Run: headless pygame with SDL's dummy video driver; simulated clock (each Clock.tick advances the game by its frame time, no real sleeping); random seed 0; keys injected as events and as key.get_pressed() state; no mouse input.
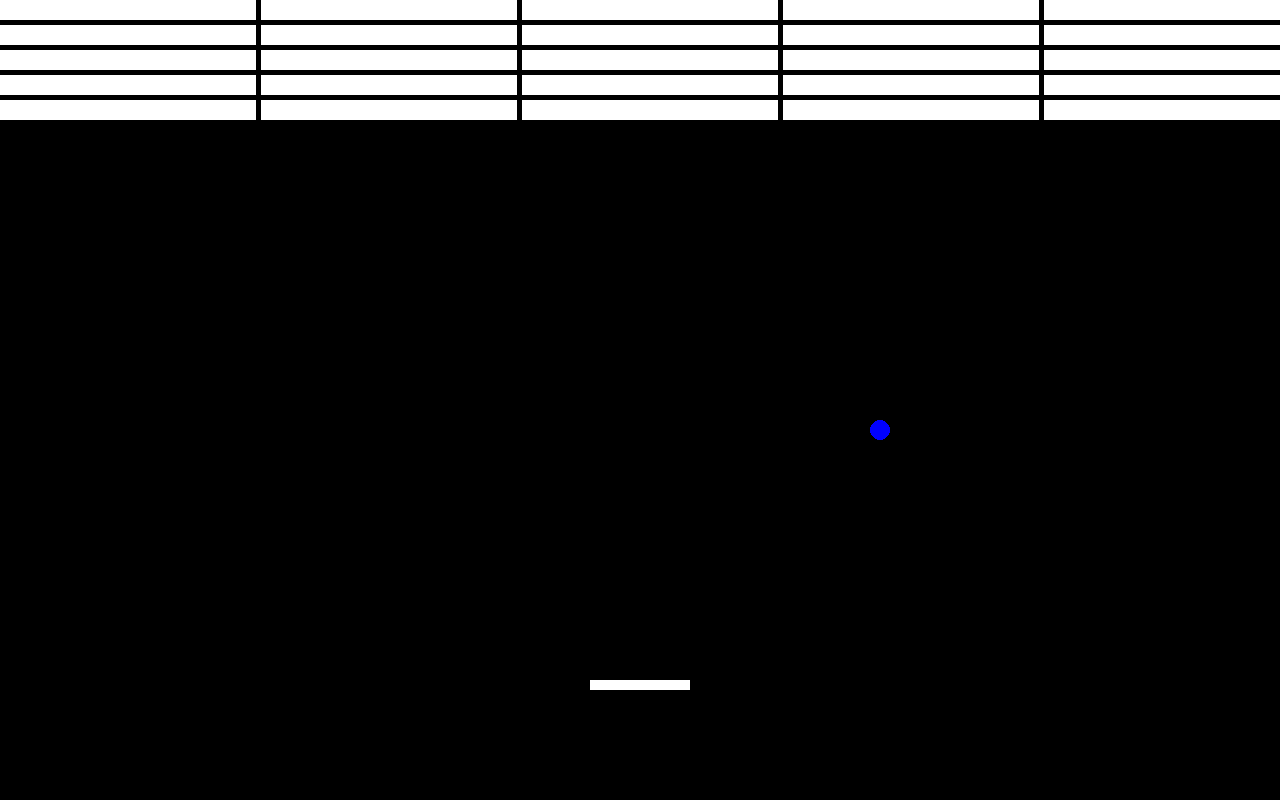
Frame 1 of 4 · flips 1–60 · no input
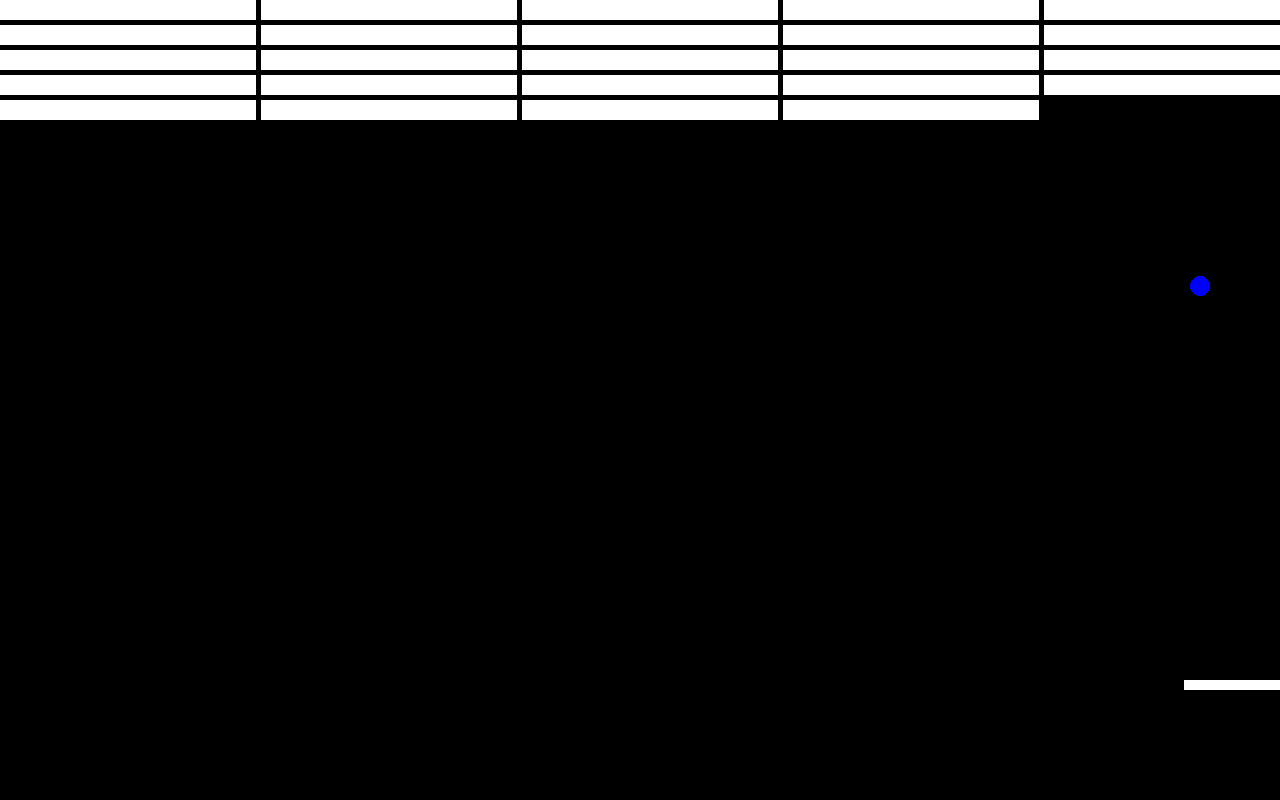
Frame 2 of 4 · flips 61–180 · tapped SPACE, RETURN · held RIGHT (→), D
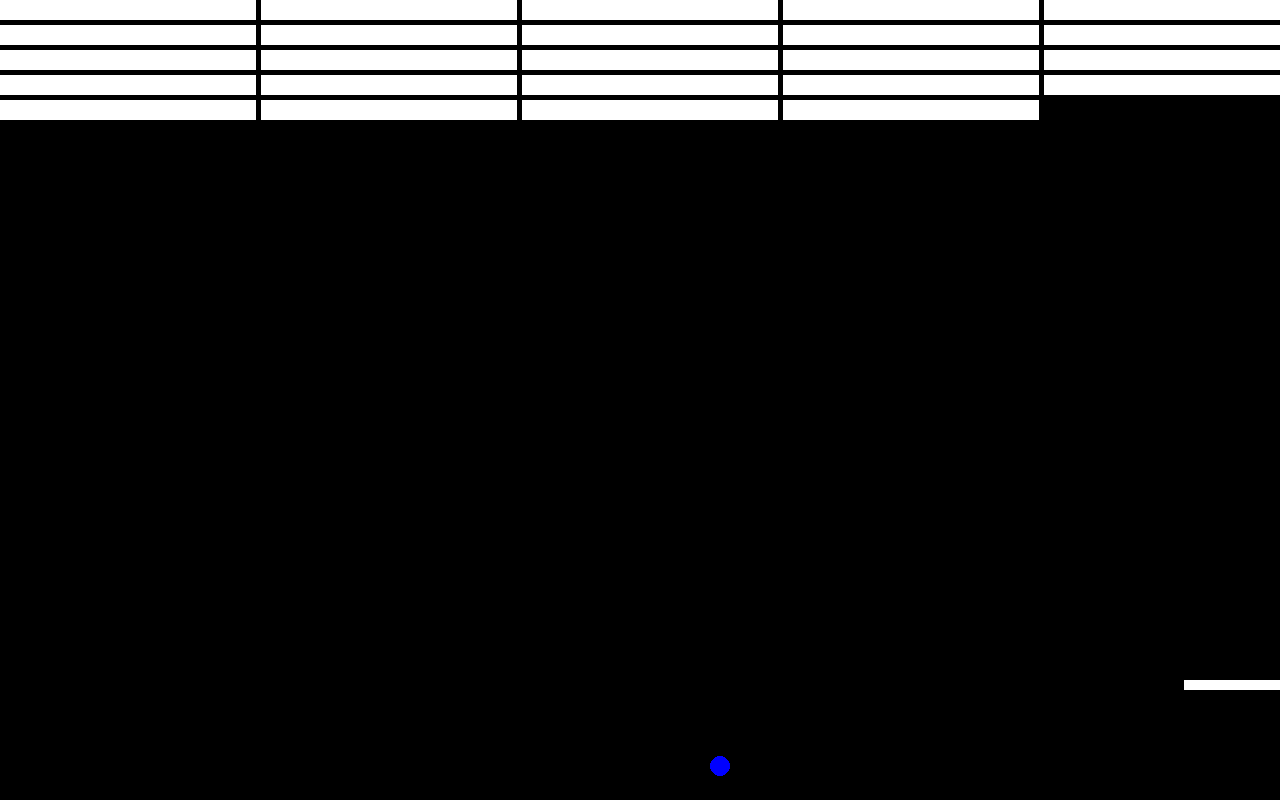
Frame 3 of 4 · flips 181–300 · held DOWN (↓), S
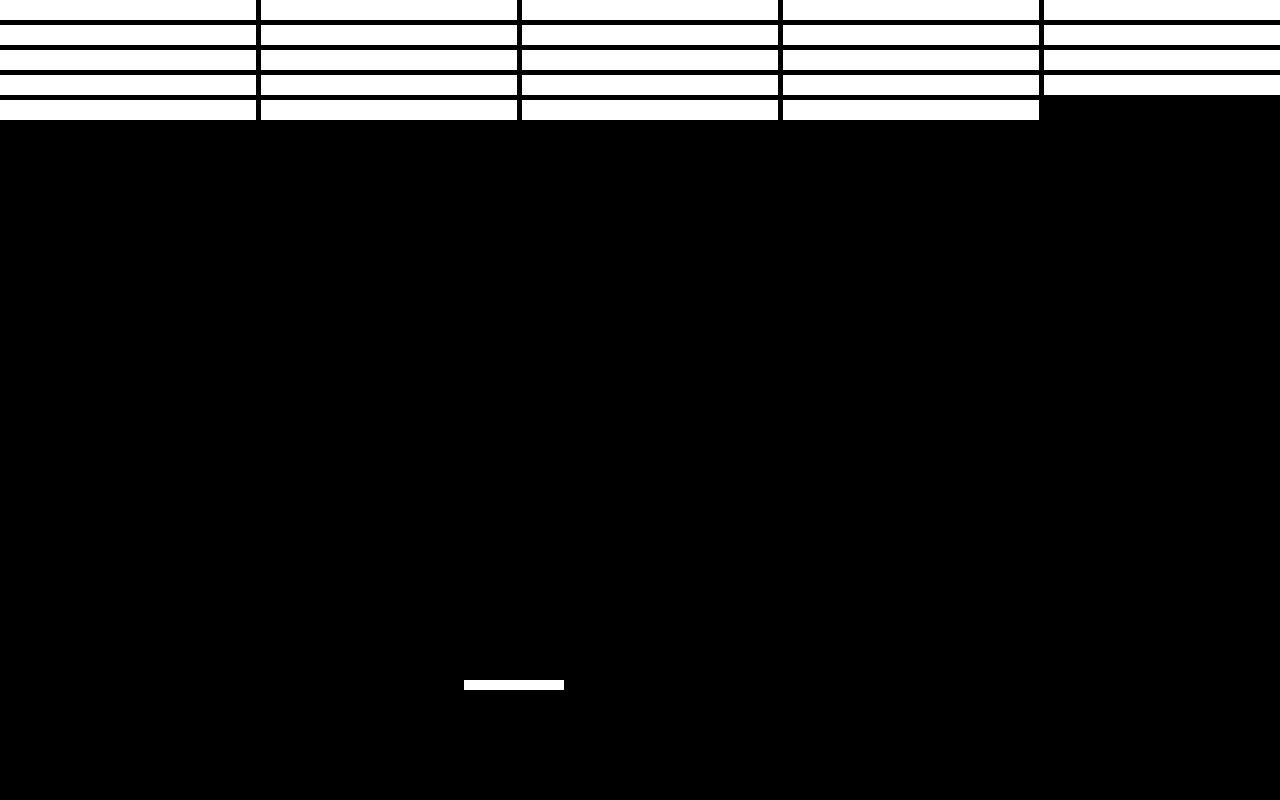
Frame 4 of 4 · flips 301–420 · held LEFT (←), A, UP (↑), W

The pygame program that drew these frames:

import pygame
import sys
import time
# Инициализация 'Pygame':
pygame.init()
clock = pygame.time.Clock()  # Исправил опечатку с 'clok' на 'clock'
fps = 60

# Определяем переменную в которой будет храниться размер рабочего окна:
screen_width, screen_height = 1280, 800
screen = pygame.display.set_mode((screen_width, screen_height))
pygame.display.set_caption("Игра Арконоид")

# Параметры кирпичей:
brick_rows = 5
brick_cols = 10
brick_width = screen_width // brick_rows
brick_height = 20
brick_gap = 5 # Промежуток между кирпичами:
#brick_colour = ()

# Список кирпичей:
bricks = [(col * (brick_width + brick_gap), row * (brick_height + brick_gap)) for row in range(brick_rows) for col in range(brick_cols)]

# Цвета:
BLACK = (0, 0, 0)
WHITE = (255, 255, 255)
BLUE = (0, 0, 255)

# параметры платформы:
paddle_width, paddle_height = 100, 10
paddle_x = (screen_width - paddle_width) // 2
paddle_y = screen_height - paddle_width - 20
paddle_speed = 6

# Параметры мяча:
ball_radius = 10
ball_x = screen_width // 2
ball_y = paddle_y - ball_radius
ball_speed_x = 4
ball_speed_y = -4

# Запуск основного цикла игры:
running = True
while running:
    # Обработка событий:
    for event in pygame.event.get():
        if event.type == pygame.QUIT:
            running = False

# Движение платформы:
    keys = pygame.key.get_pressed()
    if keys[pygame.K_LEFT] and paddle_x > 0: # 'paddle_x > 0' не дает платформе выйти за пределы экрана:
        paddle_x -= paddle_speed
    if keys[pygame.K_RIGHT] and paddle_x < screen_width - paddle_width:
        paddle_x += paddle_speed

# Движение мяча:
    ball_x += ball_speed_x
    ball_y += ball_speed_y

# Столкновение с краями экрана:
    if ball_x <= 0 or ball_x >= screen_width:
        ball_speed_x = - ball_speed_x
    if ball_y <= 0:
        ball_speed_y = - ball_speed_y
    if ball_speed_y >= screen_height:
# Сброс мяча:
        ball_x, ball_y = screen_width // 2, paddle_y - ball_radius
        ball_speed_y = - ball_speed_y

    brick_rects = [pygame.Rect(brick[0], brick[1], brick_width, brick_height) for brick in bricks]
    for i, brick_rect in enumerate(brick_rects):
        if brick_rect.collidepoint(ball_x, ball_y):
            bricks.pop(i) # Удаление кирпича:
            ball_speed_y = - ball_speed_y # Изменение направления мяча:
            break # Выход после уничтожения одного кирпича, что бы не удалять несколько за один кадр:

    # Столкновение с платформой:
    if paddle_x <= ball_x <= paddle_x + paddle_width and paddle_y <= ball_y + ball_radius <= paddle_y + paddle_height:
        ball_speed_y = - ball_speed_y

    # Очистка экрана:
    screen.fill(BLACK)
    for brick in bricks:
        pygame.draw.rect(screen, WHITE, pygame.Rect(brick[0], brick[1], brick_width, brick_height))

    # Рисование объектов:
    pygame.draw.rect(screen, WHITE, (paddle_x, paddle_y, paddle_width, paddle_height))
    pygame.draw.circle(screen, BLUE, (ball_x, ball_y), ball_radius)

    # Обновление экрана:
    pygame.display.flip()

    # Контроль FPS:
    clock.tick(fps)
pygame.quit()
sys.exit()
